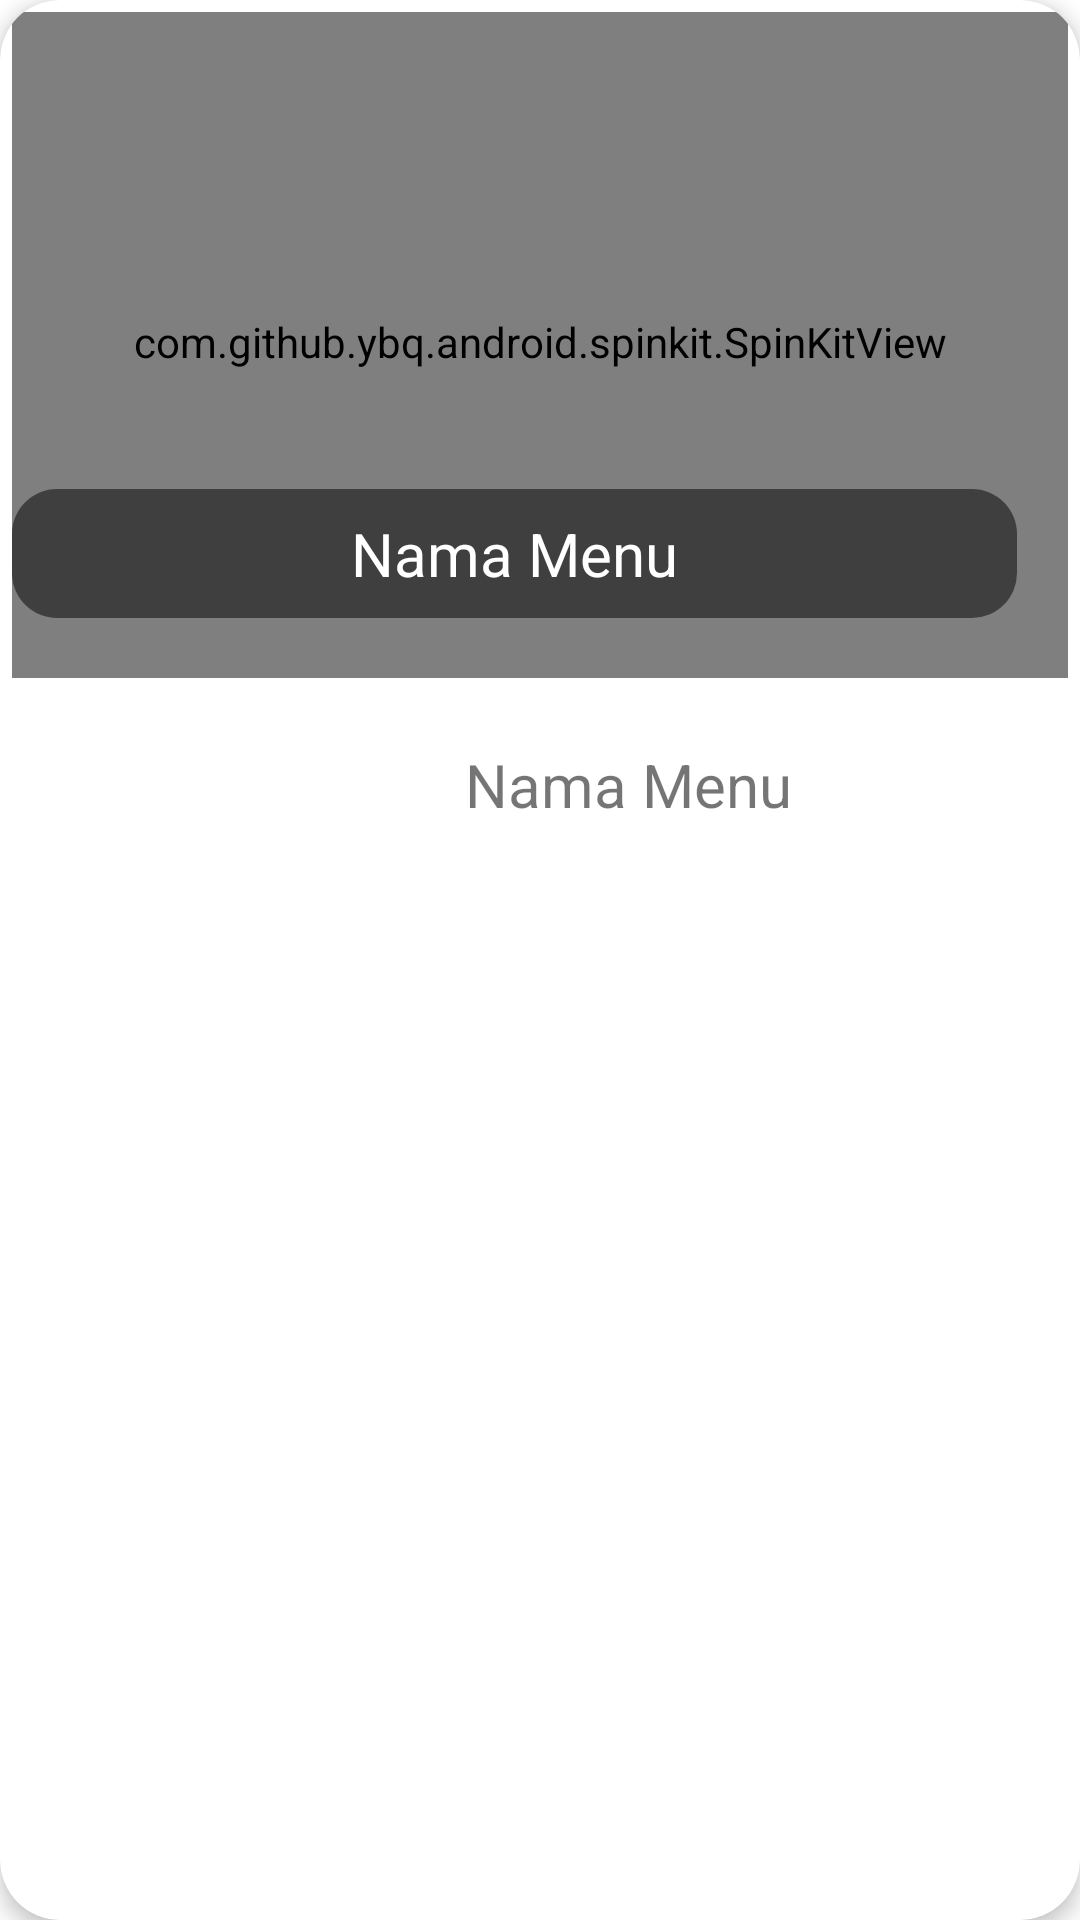

Reconstruct the res/layout file that produces this screen, plus the resources it refers to.
<!-- AndroidManifest.xml: application theme Theme.MubadraProject -->
<!-- res/layout/profile_item_row.xml -->
<?xml version="1.0" encoding="utf-8"?>
<androidx.cardview.widget.CardView xmlns:android="http://schemas.android.com/apk/res/android"
    xmlns:app="http://schemas.android.com/apk/res-auto"
    android:layout_width="wrap_content"
    android:layout_height="350dp"
    android:layout_marginBottom="9dp"
    android:paddingRight="20dp"
    android:paddingLeft="20dp"
    android:layout_marginRight="10dp"
android:layout_marginLeft="10dp"
    app:cardCornerRadius="20dp"
    app:cardElevation="4dp">


    <RelativeLayout
        android:layout_width="wrap_content"
        android:layout_height="230dp"
        android:padding="4dp">


        <com.github.siyamed.shapeimageview.RoundedImageView
            android:id="@+id/profile_imageView"
            android:layout_width="600dp"
            android:layout_height="259dp"
            android:focusable="true"
            android:foreground="?android:attr/selectableItemBackgroundBorderless"
            android:src="@color/colorPrimaryDark"
            app:siBorderColor="@color/colorPrimaryDark"
            app:siBorderWidth="6dp"
            app:siRadius="25dp" />


        <com.github.ybq.android.spinkit.SpinKitView
            android:id="@+id/profile_progress"
            style="@style/SpinKitView.Wave"
            android:layout_width="407dp"
            android:layout_height="100dp"
            android:layout_gravity="center"
            android:layout_marginTop="60dp"
            app:SpinKit_Color="@color/colorAccent" />


        <TextView
            android:id="@+id/profile_text_view_title"
            android:layout_width="369dp"
            android:layout_height="wrap_content"
            android:layout_alignParentEnd="true"
            android:layout_alignParentBottom="true"
            android:layout_marginEnd="17dp"
            android:layout_marginBottom="20dp"
            android:background="@drawable/customshape"
            android:gravity="center"
            android:padding="8dp"
            android:text="Nama Menu"
            android:textColor="@android:color/white"
            android:textSize="20sp" />


    </RelativeLayout>

    <TextView
        android:id="@+id/profile_short_describ"
        android:layout_width="399dp"
        android:layout_height="wrap_content"
        android:layout_marginStart="10dp"
        android:layout_marginTop="240dp"
        android:gravity="center"
        android:padding="8dp"
        android:text="Nama Menu"
        android:textSize="20sp" />

</androidx.cardview.widget.CardView>
<!-- resources referenced by this layout -->
<resources>
  <item name="colorAccent" type="color">#A7B7D9</item>
  <item name="colorPrimaryDark" type="color">#A7B7D9</item>
  <!-- drawable customshape (drawable) -->
  <?xml version="1.0" encoding="utf-8"?>
  <shape xmlns:android="http://schemas.android.com/apk/res/android"
      android:shape="rectangle" android:padding="10dp">
      <solid android:color="#80000000"/>
      <corners
          android:bottomRightRadius="15dp"
          android:bottomLeftRadius="15dp"
          android:topLeftRadius="15dp"
          android:topRightRadius="15dp"/>
  </shape>
  <style name="Theme.MubadraProject" parent="Theme.MaterialComponents.DayNight.DarkActionBar">
          
          <item name="colorPrimary">@color/purple_500</item>
          <item name="colorPrimaryVariant">@color/purple_700</item>
          <item name="colorOnPrimary">@color/white</item>
          
          <item name="colorSecondary">@color/teal_200</item>
          <item name="colorSecondaryVariant">@color/teal_700</item>
          <item name="colorOnSecondary">@color/black</item>
          
          <item name="android:statusBarColor" tools:targetApi="l">?attr/colorPrimaryVariant</item>
          
      </style>
  <color name="purple_500">#5A8AFA</color>
  <color name="purple_700">#5A8AFA</color>
  <item name="white" type="color">#FFFFFF</item>
  <color name="teal_200">#5A8AFA</color>
  <color name="teal_700">#5A8AFA</color>
  <color name="black">#5A8AFA</color>
</resources>
